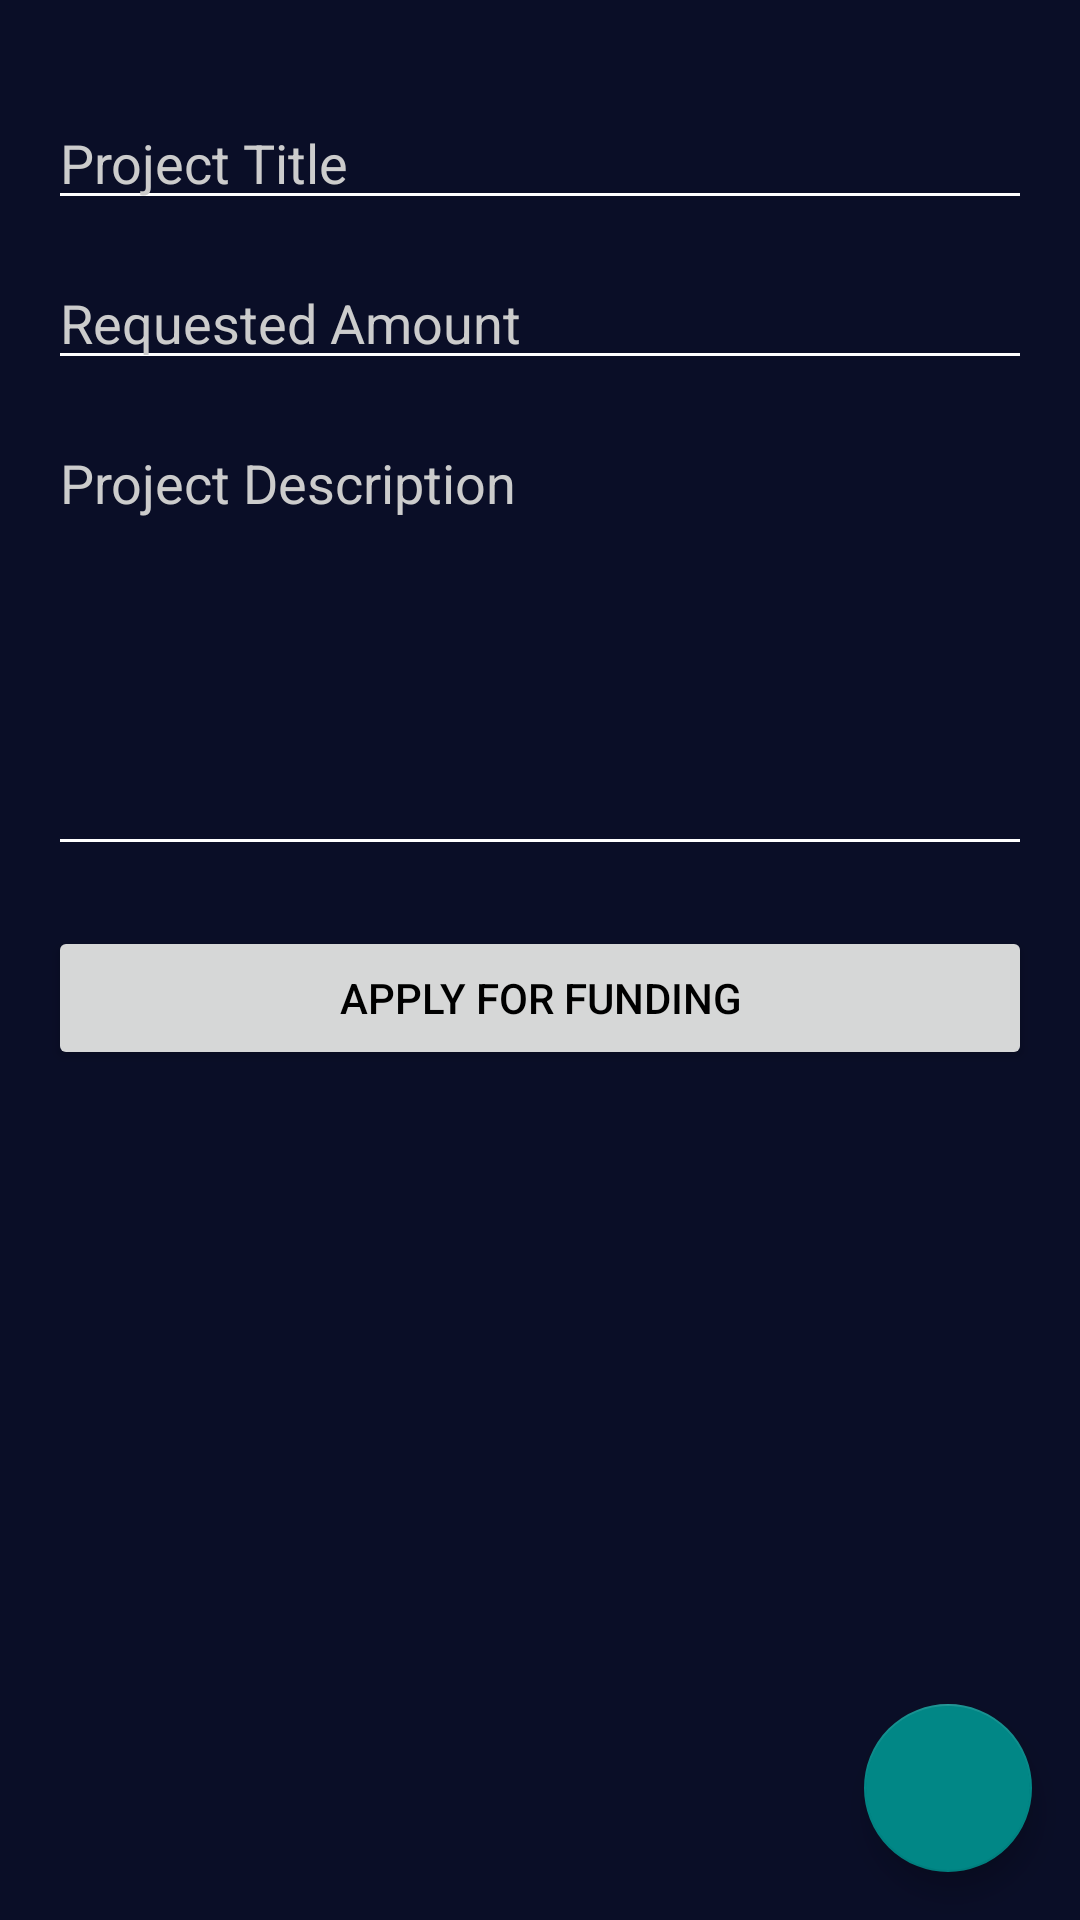

Produce the Android XML layout that renders to this screen, including the resource entries it uses.
<!-- AndroidManifest.xml: application theme Theme.InnoStudent -->
<!-- res/layout/fragment_funding.xml -->
<?xml version="1.0" encoding="utf-8"?>
<androidx.constraintlayout.widget.ConstraintLayout
    xmlns:android="http://schemas.android.com/apk/res/android"
    xmlns:app="http://schemas.android.com/apk/res-auto"
    android:background="#0A0E27"
    android:layout_width="match_parent"
    android:layout_height="match_parent">

    <ScrollView
        android:id="@+id/scrollViewForm"
        android:layout_width="0dp"
        android:layout_height="wrap_content"
        android:padding="16dp"
        app:layout_constraintTop_toTopOf="parent"
        app:layout_constraintStart_toStartOf="parent"
        app:layout_constraintEnd_toEndOf="parent">

        <LinearLayout
            android:orientation="vertical"
            android:layout_width="match_parent"
            android:layout_height="wrap_content">

            <TextView
                android:text="Apply for Funding"
                android:textColor="@android:color/white"
                android:textSize="22sp"
                android:layout_marginBottom="16dp"/>

            <EditText
                android:id="@+id/etFundingTitle"
                android:hint="Project Title"
                android:backgroundTint="@android:color/white"
                android:textColor="@android:color/white"
                android:textColorHint="#CCCCCC"
                android:layout_width="match_parent"
                android:layout_height="wrap_content"
                android:layout_marginBottom="12dp"/>

            <EditText
                android:id="@+id/etFundingAmount"
                android:hint="Requested Amount"
                android:backgroundTint="@android:color/white"
                android:textColor="@android:color/white"
                android:textColorHint="#CCCCCC"
                android:inputType="number"
                android:layout_width="match_parent"
                android:layout_height="wrap_content"
                android:layout_marginBottom="12dp"/>

            <EditText
                android:id="@+id/etFundingDescription"
                android:hint="Project Description"
                android:backgroundTint="@android:color/white"
                android:textColor="@android:color/white"
                android:textColorHint="#CCCCCC"
                android:layout_width="match_parent"
                android:layout_height="150dp"
                android:gravity="start|top"
                android:layout_marginBottom="20dp"/>

            <Button
                android:id="@+id/btnApplyFunding"
                android:text="Apply for Funding"
                android:layout_width="match_parent"
                android:layout_height="wrap_content"/>
        </LinearLayout>
    </ScrollView>

    <androidx.recyclerview.widget.RecyclerView
        android:id="@+id/recyclerViewFunding"
        android:layout_width="0dp"
        android:layout_height="0dp"
        android:padding="16dp"
        app:layout_constraintTop_toBottomOf="@id/scrollViewForm"
        app:layout_constraintStart_toStartOf="parent"
        app:layout_constraintEnd_toEndOf="parent"
        app:layout_constraintBottom_toTopOf="@id/fabAddFunding"/>

    <com.google.android.material.floatingactionbutton.FloatingActionButton
        android:id="@+id/fabAddFunding"
        android:layout_width="wrap_content"
        android:layout_height="wrap_content"
        android:src="@drawable/ic_add"
        android:contentDescription="Scroll to Top"
        app:backgroundTint="@color/teal_700"
        app:layout_constraintBottom_toBottomOf="parent"
        app:layout_constraintEnd_toEndOf="parent"
        android:layout_margin="16dp"
        android:onClick="scrollToTop"/>
</androidx.constraintlayout.widget.ConstraintLayout>
<!-- resources referenced by this layout -->
<resources>
  <color name="teal_700">#FF018786</color>
  <style name="Theme.InnoStudent" parent="Theme.MaterialComponents.DayNight.NoActionBar">
          
          <item name="colorPrimary">@color/purple_500</item>
          <item name="colorPrimaryVariant">@color/purple_700</item>
          <item name="colorOnPrimary">@color/white</item>
  
          
          <item name="colorSecondary">@color/teal_200</item>
          <item name="colorSecondaryVariant">@color/teal_700</item>
          <item name="colorOnSecondary">@color/black</item>
  
          
          <item name="android:textColorPrimary">@color/black</item>
          <item name="android:textColorSecondary">@color/black</item>
  
          
          <item name="android:windowBackground">@color/background_dark</item>
          <item name="android:statusBarColor">@color/black</item>
          <item name="android:navigationBarColor">@color/black</item>
  
          <item name="android:windowFullscreen">true</item>
          <item name="android:windowContentOverlay">@null</item>
      </style>
  <color name="purple_500">#FF6200EE</color>
  <color name="purple_700">#FF3700B3</color>
  <color name="white">#FFFFFF</color>
  <color name="teal_200">#FF03DAC5</color>
  <color name="black">#FF000000</color>
  <color name="background_dark">#0A0E27</color>
</resources>
